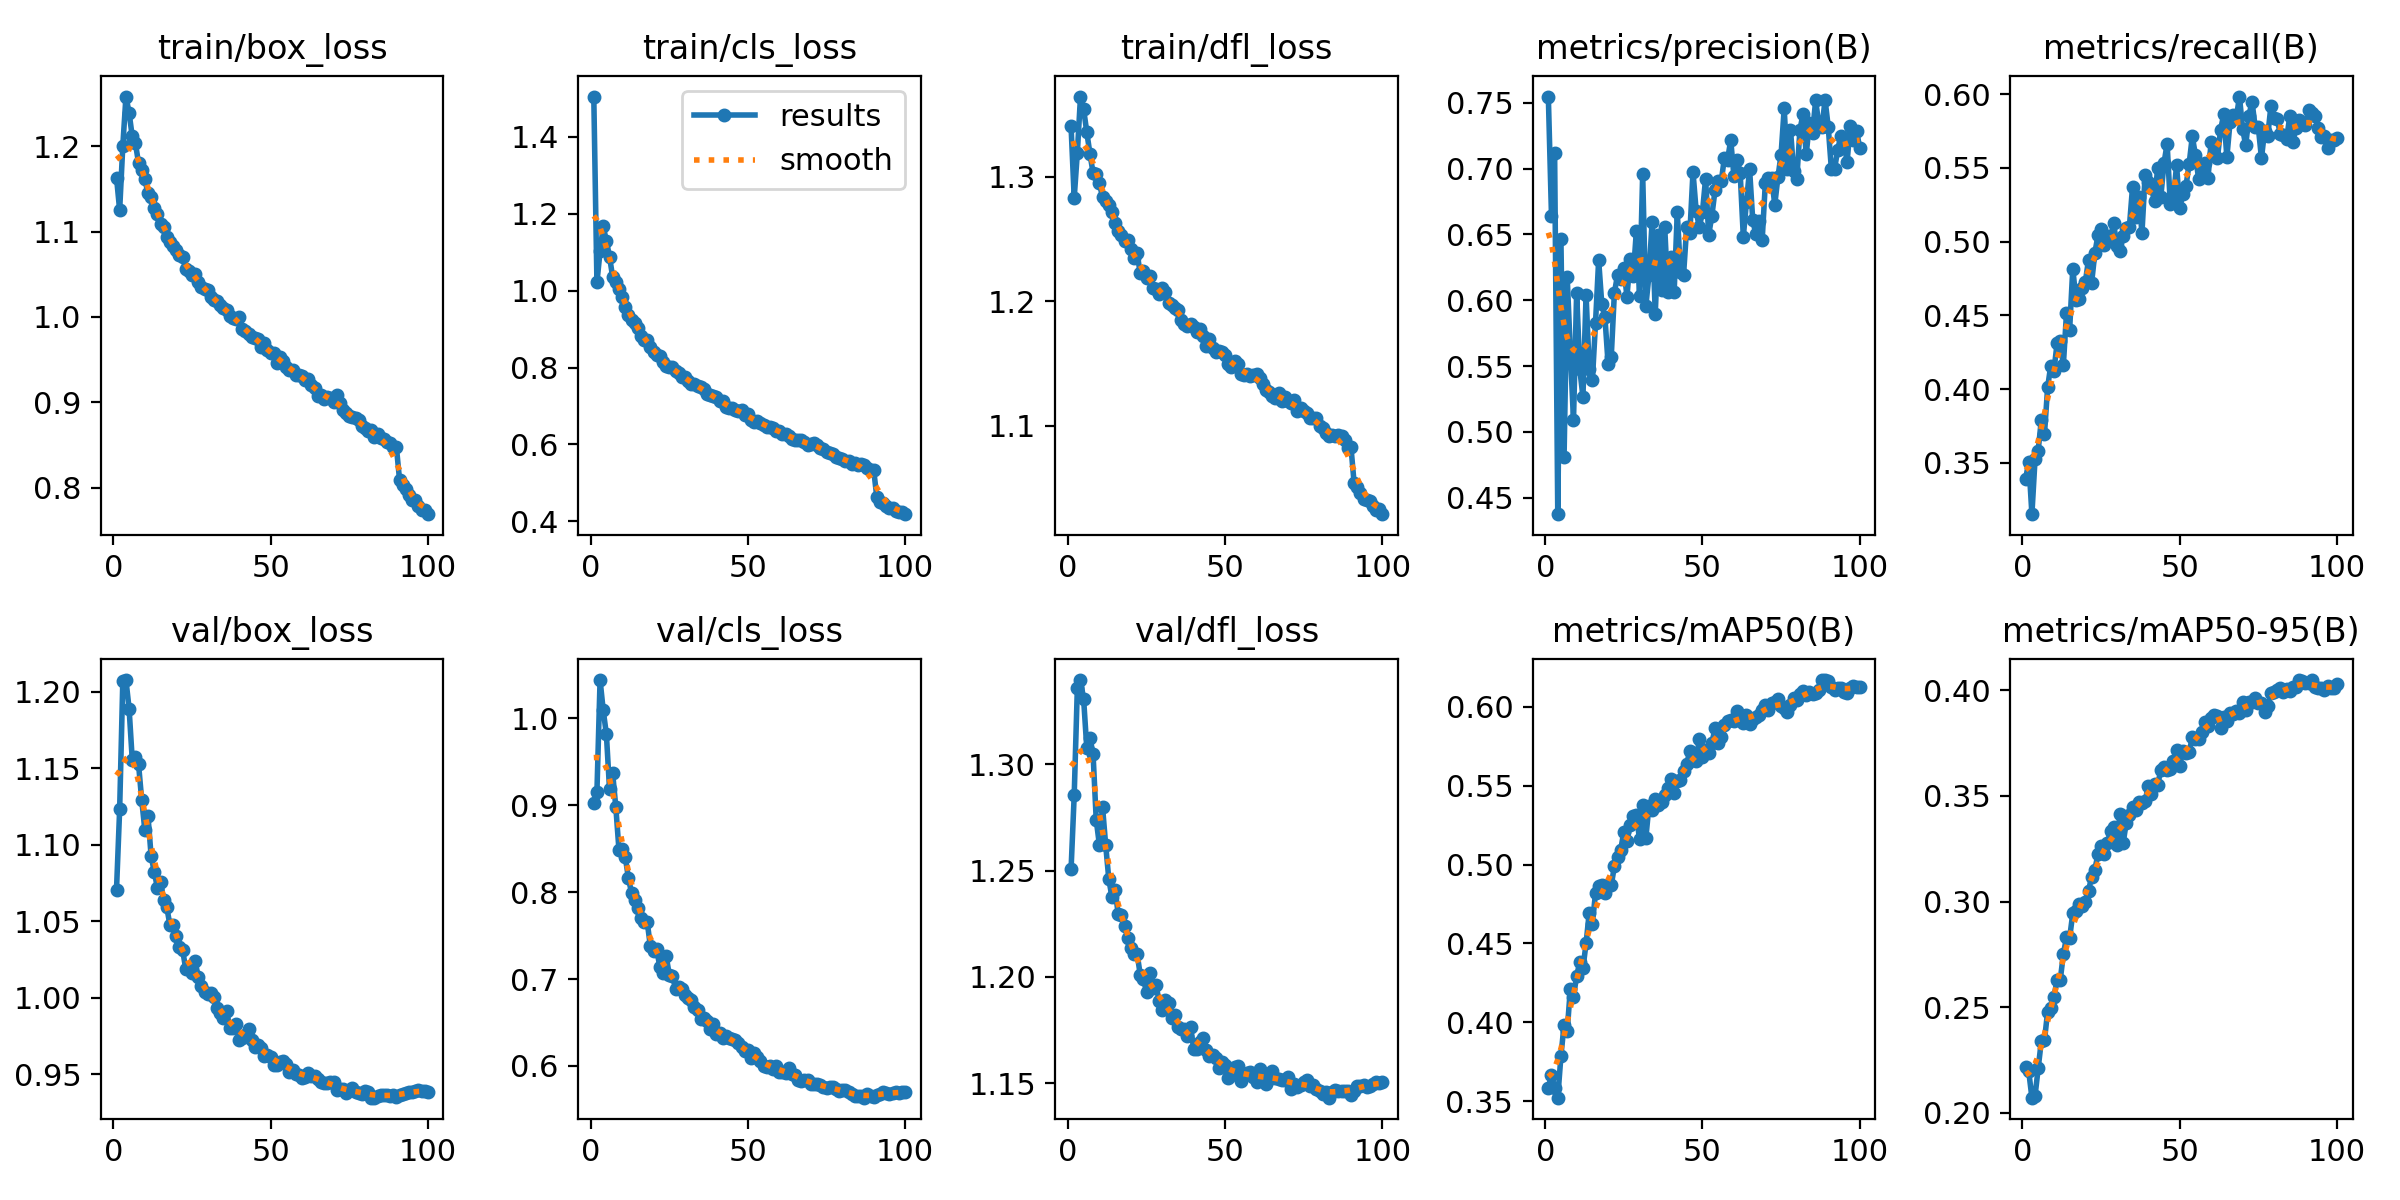

Source data for this figure (header and first rows):
epoch, time, train/box_loss, train/cls_loss, train/dfl_loss, metrics/precision(B), metrics/recall(B), metrics/mAP50(B), metrics/mAP50-95(B), val/box_loss, val/cls_loss, val/dfl_loss, lr/pg0, lr/pg1, lr/pg2
1, 367.6, 1.163, 1.505, 1.34, 0.7547, 0.3391, 0.3583, 0.2215, 1.071, 0.9029, 1.251, 0.003329, 0.003329, 0.07004
2, 733.5, 1.125, 1.022, 1.283, 0.6643, 0.3509, 0.3667, 0.2196, 1.123, 0.9151, 1.285, 0.006597, 0.006597, 0.03997
3, 1100, 1.2, 1.103, 1.319, 0.7116, 0.3153, 0.3584, 0.2072, 1.207, 1.044, 1.336, 0.009798, 0.009798, 0.009839
4, 1468, 1.258, 1.168, 1.364, 0.4376, 0.3526, 0.3523, 0.208, 1.208, 1.009, 1.34, 0.009703, 0.009703, 0.009703
5, 1833, 1.239, 1.13, 1.354, 0.6466, 0.3584, 0.3785, 0.2212, 1.189, 0.9817, 1.331, 0.009604, 0.009604, 0.009604
6, 2193, 1.212, 1.089, 1.336, 0.4808, 0.3793, 0.3985, 0.234, 1.156, 0.9185, 1.308, 0.009505, 0.009505, 0.009505
7, 2552, 1.204, 1.036, 1.318, 0.6175, 0.3697, 0.3947, 0.2344, 1.157, 0.9365, 1.312, 0.009406, 0.009406, 0.009406
8, 2910, 1.181, 1.023, 1.303, 0.5607, 0.4012, 0.4212, 0.248, 1.153, 0.898, 1.305, 0.009307, 0.009307, 0.009307
9, 3271, 1.172, 1.005, 1.302, 0.5088, 0.416, 0.4161, 0.2495, 1.129, 0.8488, 1.274, 0.009208, 0.009208, 0.009208
10, 3630, 1.162, 0.9836, 1.295, 0.6058, 0.4123, 0.4295, 0.255, 1.11, 0.8491, 1.262, 0.009109, 0.009109, 0.009109
11, 3989, 1.145, 0.9571, 1.283, 0.5477, 0.431, 0.438, 0.2627, 1.119, 0.8407, 1.28, 0.00901, 0.00901, 0.00901
12, 4348, 1.14, 0.9359, 1.28, 0.5267, 0.4324, 0.4342, 0.2627, 1.093, 0.8162, 1.262, 0.008911, 0.008911, 0.008911
13, 4705, 1.128, 0.923, 1.277, 0.6041, 0.4163, 0.45, 0.275, 1.082, 0.7993, 1.246, 0.008812, 0.008812, 0.008812
14, 5069, 1.12, 0.9168, 1.271, 0.5475, 0.4516, 0.4694, 0.2831, 1.072, 0.7907, 1.238, 0.008713, 0.008713, 0.008713
15, 5427, 1.109, 0.9021, 1.263, 0.5391, 0.4403, 0.4623, 0.2828, 1.076, 0.7817, 1.241, 0.008614, 0.008614, 0.008614
16, 5788, 1.106, 0.8817, 1.256, 0.5827, 0.4818, 0.4819, 0.2944, 1.064, 0.7698, 1.229, 0.008515, 0.008515, 0.008515
17, 6148, 1.094, 0.8723, 1.253, 0.6305, 0.4607, 0.4861, 0.2957, 1.059, 0.7653, 1.229, 0.008416, 0.008416, 0.008416
18, 6508, 1.088, 0.872, 1.248, 0.597, 0.4612, 0.4871, 0.2989, 1.047, 0.7652, 1.224, 0.008317, 0.008317, 0.008317
19, 6872, 1.084, 0.8537, 1.249, 0.587, 0.4683, 0.4821, 0.2978, 1.047, 0.7375, 1.219, 0.008218, 0.008218, 0.008218
20, 7233, 1.079, 0.8411, 1.242, 0.5519, 0.4728, 0.4869, 0.2996, 1.04, 0.7328, 1.214, 0.008119, 0.008119, 0.008119
21, 7593, 1.073, 0.832, 1.235, 0.5568, 0.4877, 0.4867, 0.3052, 1.033, 0.7341, 1.211, 0.00802, 0.00802, 0.00802
22, 7951, 1.07, 0.8307, 1.238, 0.6056, 0.4723, 0.4989, 0.3117, 1.031, 0.7141, 1.211, 0.007921, 0.007921, 0.007921
23, 8312, 1.056, 0.8134, 1.222, 0.6191, 0.4921, 0.5046, 0.3151, 1.019, 0.7064, 1.201, 0.007822, 0.007822, 0.007822
24, 8669, 1.053, 0.805, 1.224, 0.6159, 0.5042, 0.5091, 0.3223, 1.019, 0.7265, 1.199, 0.007723, 0.007723, 0.007723
25, 9028, 1.05, 0.8009, 1.219, 0.6246, 0.5089, 0.5207, 0.3263, 1.016, 0.7052, 1.193, 0.007624, 0.007624, 0.007624
26, 9387, 1.05, 0.802, 1.22, 0.6028, 0.4975, 0.5152, 0.3223, 1.024, 0.7038, 1.202, 0.007525, 0.007525, 0.007525
27, 9754, 1.041, 0.7909, 1.211, 0.6311, 0.5037, 0.5251, 0.3276, 1.014, 0.6891, 1.195, 0.007426, 0.007426, 0.007426
28, 10123, 1.035, 0.7871, 1.21, 0.6186, 0.503, 0.5307, 0.3334, 1.008, 0.6908, 1.196, 0.007327, 0.007327, 0.007327
29, 10501, 1.032, 0.7767, 1.206, 0.6529, 0.5125, 0.5314, 0.3353, 1.004, 0.6885, 1.189, 0.007228, 0.007228, 0.007228
30, 10886, 1.031, 0.7743, 1.21, 0.6033, 0.4968, 0.5159, 0.3267, 1.002, 0.6818, 1.185, 0.007129, 0.007129, 0.007129
31, 11267, 1.023, 0.764, 1.208, 0.6956, 0.4935, 0.5377, 0.3415, 1.003, 0.6779, 1.189, 0.00703, 0.00703, 0.00703
32, 11649, 1.02, 0.7579, 1.199, 0.5955, 0.5036, 0.5166, 0.3275, 1, 0.6754, 1.188, 0.006931, 0.006931, 0.006931
33, 12036, 1.018, 0.7585, 1.197, 0.619, 0.5094, 0.5373, 0.3373, 0.9933, 0.6678, 1.181, 0.006832, 0.006832, 0.006832
34, 12420, 1.014, 0.751, 1.194, 0.6596, 0.51, 0.5343, 0.3412, 0.9901, 0.6644, 1.182, 0.006733, 0.006733, 0.006733
35, 12806, 1.01, 0.7488, 1.193, 0.5896, 0.5371, 0.5414, 0.3447, 0.9864, 0.6542, 1.176, 0.006634, 0.006634, 0.006634
36, 13184, 1.009, 0.7451, 1.185, 0.6499, 0.517, 0.5376, 0.3435, 0.9913, 0.6549, 1.175, 0.006535, 0.006535, 0.006535
37, 13565, 1.001, 0.7307, 1.182, 0.608, 0.5302, 0.5396, 0.3472, 0.9799, 0.6518, 1.175, 0.006436, 0.006436, 0.006436
38, 13954, 0.9986, 0.7278, 1.18, 0.656, 0.506, 0.5443, 0.3466, 0.9801, 0.6427, 1.172, 0.006337, 0.006337, 0.006337
39, 14328, 0.9974, 0.7265, 1.182, 0.6059, 0.5451, 0.5482, 0.3475, 0.9829, 0.6487, 1.176, 0.006238, 0.006238, 0.006238
40, 14724, 0.9996, 0.7235, 1.18, 0.6325, 0.5402, 0.5543, 0.3547, 0.972, 0.6371, 1.166, 0.006139, 0.006139, 0.006139
41, 15112, 0.9863, 0.7135, 1.176, 0.6059, 0.5364, 0.5453, 0.3509, 0.9738, 0.6384, 1.166, 0.00604, 0.00604, 0.00604
42, 15493, 0.9839, 0.7137, 1.178, 0.6667, 0.5278, 0.5531, 0.3557, 0.9755, 0.6322, 1.17, 0.005941, 0.005941, 0.005941
43, 15886, 0.9798, 0.6967, 1.172, 0.6217, 0.5501, 0.5534, 0.3553, 0.9798, 0.6347, 1.171, 0.005842, 0.005842, 0.005842
44, 16245, 0.9761, 0.6953, 1.164, 0.6195, 0.5306, 0.5595, 0.3623, 0.972, 0.6317, 1.166, 0.005743, 0.005743, 0.005743
45, 16604, 0.9758, 0.6947, 1.17, 0.6556, 0.5531, 0.5637, 0.3637, 0.9677, 0.6313, 1.163, 0.005644, 0.005644, 0.005644
46, 16963, 0.9737, 0.6894, 1.162, 0.6508, 0.5664, 0.572, 0.3621, 0.9692, 0.6299, 1.163, 0.005545, 0.005545, 0.005545
47, 17327, 0.9643, 0.6861, 1.159, 0.6974, 0.5257, 0.5663, 0.3626, 0.9672, 0.6262, 1.162, 0.005446, 0.005446, 0.005446
48, 17700, 0.9689, 0.6906, 1.16, 0.6681, 0.529, 0.5658, 0.3663, 0.9618, 0.6219, 1.157, 0.005347, 0.005347, 0.005347
49, 18086, 0.961, 0.6768, 1.159, 0.6554, 0.5519, 0.5794, 0.3718, 0.9627, 0.617, 1.16, 0.005248, 0.005248, 0.005248
50, 18471, 0.9579, 0.6788, 1.157, 0.6668, 0.5228, 0.5684, 0.3643, 0.9616, 0.6181, 1.158, 0.005149, 0.005149, 0.005149
51, 18858, 0.9579, 0.665, 1.149, 0.6922, 0.5321, 0.5726, 0.3714, 0.9558, 0.6096, 1.153, 0.00505, 0.00505, 0.00505
52, 19245, 0.9457, 0.6596, 1.147, 0.6498, 0.5378, 0.5708, 0.3701, 0.9563, 0.6144, 1.154, 0.004951, 0.004951, 0.004951
53, 19639, 0.953, 0.6613, 1.152, 0.6641, 0.5527, 0.5769, 0.3706, 0.9582, 0.61, 1.157, 0.004852, 0.004852, 0.004852
54, 20024, 0.9488, 0.6556, 1.149, 0.6835, 0.5713, 0.5863, 0.3777, 0.9588, 0.6055, 1.158, 0.004753, 0.004753, 0.004753
55, 20407, 0.9417, 0.6509, 1.141, 0.6907, 0.5588, 0.577, 0.377, 0.9567, 0.5998, 1.151, 0.004654, 0.004654, 0.004654
56, 20798, 0.9381, 0.6463, 1.14, 0.6906, 0.5427, 0.5809, 0.3771, 0.9516, 0.5988, 1.154, 0.004555, 0.004555, 0.004555
57, 21189, 0.9379, 0.6462, 1.141, 0.7083, 0.5507, 0.5887, 0.3805, 0.9526, 0.6003, 1.155, 0.004456, 0.004456, 0.004456
58, 21580, 0.9319, 0.6439, 1.14, 0.7068, 0.5532, 0.5912, 0.3847, 0.9499, 0.5967, 1.155, 0.004357, 0.004357, 0.004357
59, 21977, 0.9324, 0.6357, 1.141, 0.7216, 0.5433, 0.5915, 0.3831, 0.9492, 0.5996, 1.153, 0.004258, 0.004258, 0.004258
60, 22365, 0.9302, 0.6354, 1.142, 0.6946, 0.5678, 0.5911, 0.3871, 0.9477, 0.5931, 1.151, 0.004159, 0.004159, 0.004159
... 40 more rows
